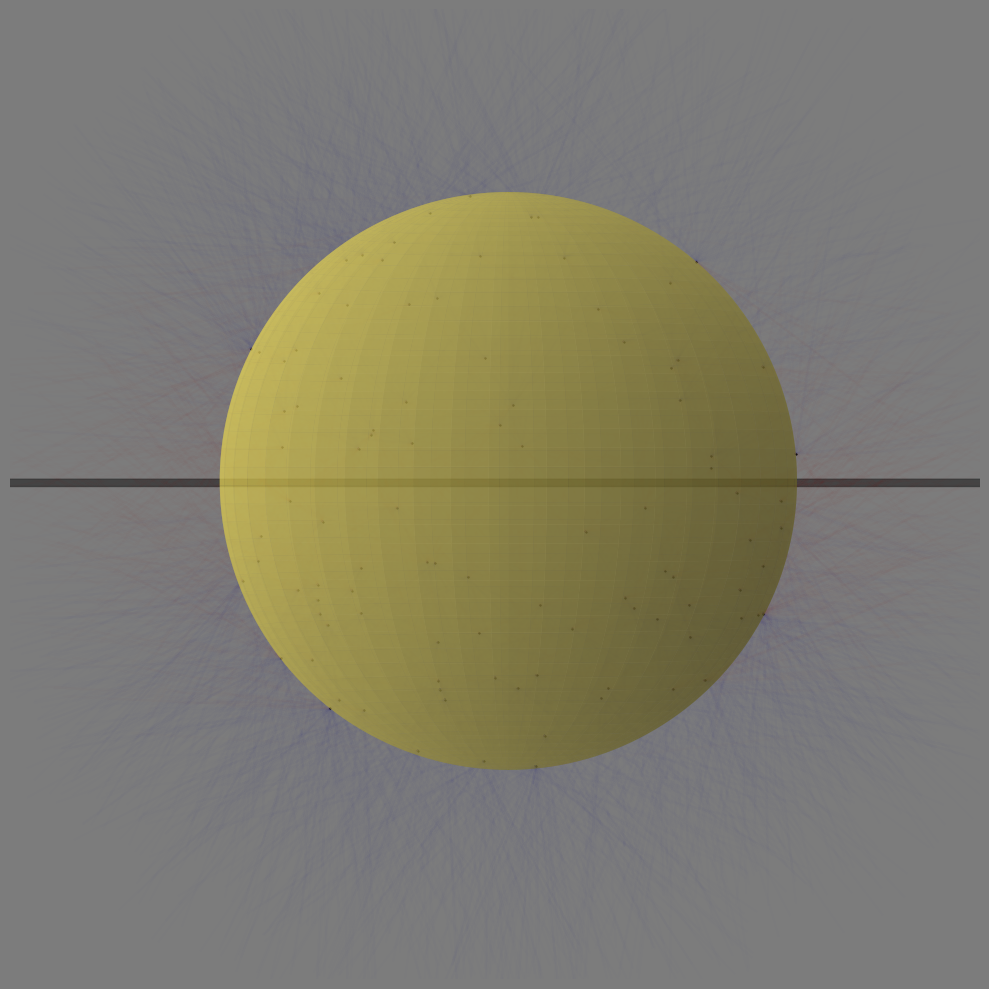

Recreate this plot in Python.
import numpy as np
import matplotlib.pyplot as plt
import matplotlib.patches as patches
import mpl_toolkits.mplot3d.art3d as art3d

# Set constants
# Number of points, rays, and counters for crossings
Npts = 100
Nrays = 100
Ncross = 0
Ntotal = 0

# Image colors
bgclr = '#7C7C7C'
sphereclr = '#FFEC60'
planeclr = 'xkcd:dark gray'

# Figure setup
fig = plt.figure(dpi=200, figsize=(10,10), facecolor=bgclr)
ax = plt.subplot(111, projection='3d', box_aspect=(1,1,1), facecolor=bgclr)
ax.set_xlim(-1,1)
ax.set_ylim(-1,1)
ax.set_zlim(-1,1)
ax.axis('off')
ax.view_init(azim=0, elev=0.05)

# Draw a transparent sphere for reference
Nsph = 100
sphere_th = np.linspace(0, np.pi, Nsph)
sphere_phi = np.linspace(0, 2*np.pi, Nsph)
sph_x = np.outer(np.cos(sphere_phi), np.sin(sphere_th))
sph_y = np.outer(np.sin(sphere_phi), np.sin(sphere_th))
sph_z = np.outer(np.ones_like(sphere_phi), np.cos(sphere_th))

ax.plot_surface(sph_x, sph_y, sph_z, color=sphereclr, alpha=0.5, zorder=2)


# Add the xy-plane
plane = patches.Rectangle((-10,-10), 20, 20, color=planeclr, alpha=0.8, zorder=3)
ax.add_patch(plane)
art3d.pathpatch_2d_to_3d(plane, z=0, zdir='z')

# Pick random points on the sphere
for j in range (Npts):
    th_pt = np.arccos( 2*np.random.uniform(low=0,high=1) - 1 )
    phi_pt = np.random.uniform(low=0, high=2*np.pi)
    sinthp,costhp = np.sin(th_pt), np.cos(th_pt)
    sinphip,cosphip = np.sin(phi_pt), np.cos(phi_pt)
    
    xo = sinthp*cosphip
    yo = sinthp*sinphip
    zo = costhp
    
    # Create random rays from the point
    for i in range(Nrays):
        th = np.arccos( 2*np.random.uniform(low=0,high=1) - 1 )
        phi = np.random.uniform(low=0, high=2*np.pi)
        
        # Calculate the xyz coordinates of the new vector and 
        # calculate the dot product with the position on the sphere.
        sinth,costh = np.sin(th), np.cos(th)
        sinphi,cosphi = np.sin(phi), np.cos(phi)
        
        x = xo + sinth*cosphi
        y = yo + sinth*sinphi
        z = zo + costh
        
        dp = (x-xo)*xo + (y-yo)*yo + (z-zo)*zo
            
        # If the dot product is less than 0, the ray is "below the horizon",
        # which is unacceptable.
        if (dp > 0):
            # If the ray is descending (zo>0)/ ascending (zo<0)
            # it will cross the xy-plane.
            # Color the ray red and increment the counter for crossing rays.
            Ntotal += 1
            rayclr = 'xkcd:blue'
            rayalpha = 0.0075
            if np.sign(zo)*(z-zo) < 0:
                rayclr = 'xkcd:red'
                rayalpha=0.0075
                Ncross += 1

    
            # Plot the rays    
            ax.plot([xo,x], [yo,y], [zo,z], color=rayclr, alpha=rayalpha, zorder=4)
    
    # Plot the points
    ax.scatter(xo,yo,zo, color='k', marker='.', s=1, zorder=5)


# Print results to the console
print("Total rays attempted: {:>18}".format(Npts*Nrays))
print("Successful Rays: {:>23}".format(Ntotal))
print("Crossing Rays: {:>25}".format(Ncross))
print("Fraction of rays that cross: {:>11.8}".format(Ncross/Ntotal))

# Display the plotted results
plt.tight_layout()
plt.savefig("SpherePlaneSim.png", dpi=300, bbox_inches='tight')
plt.show()